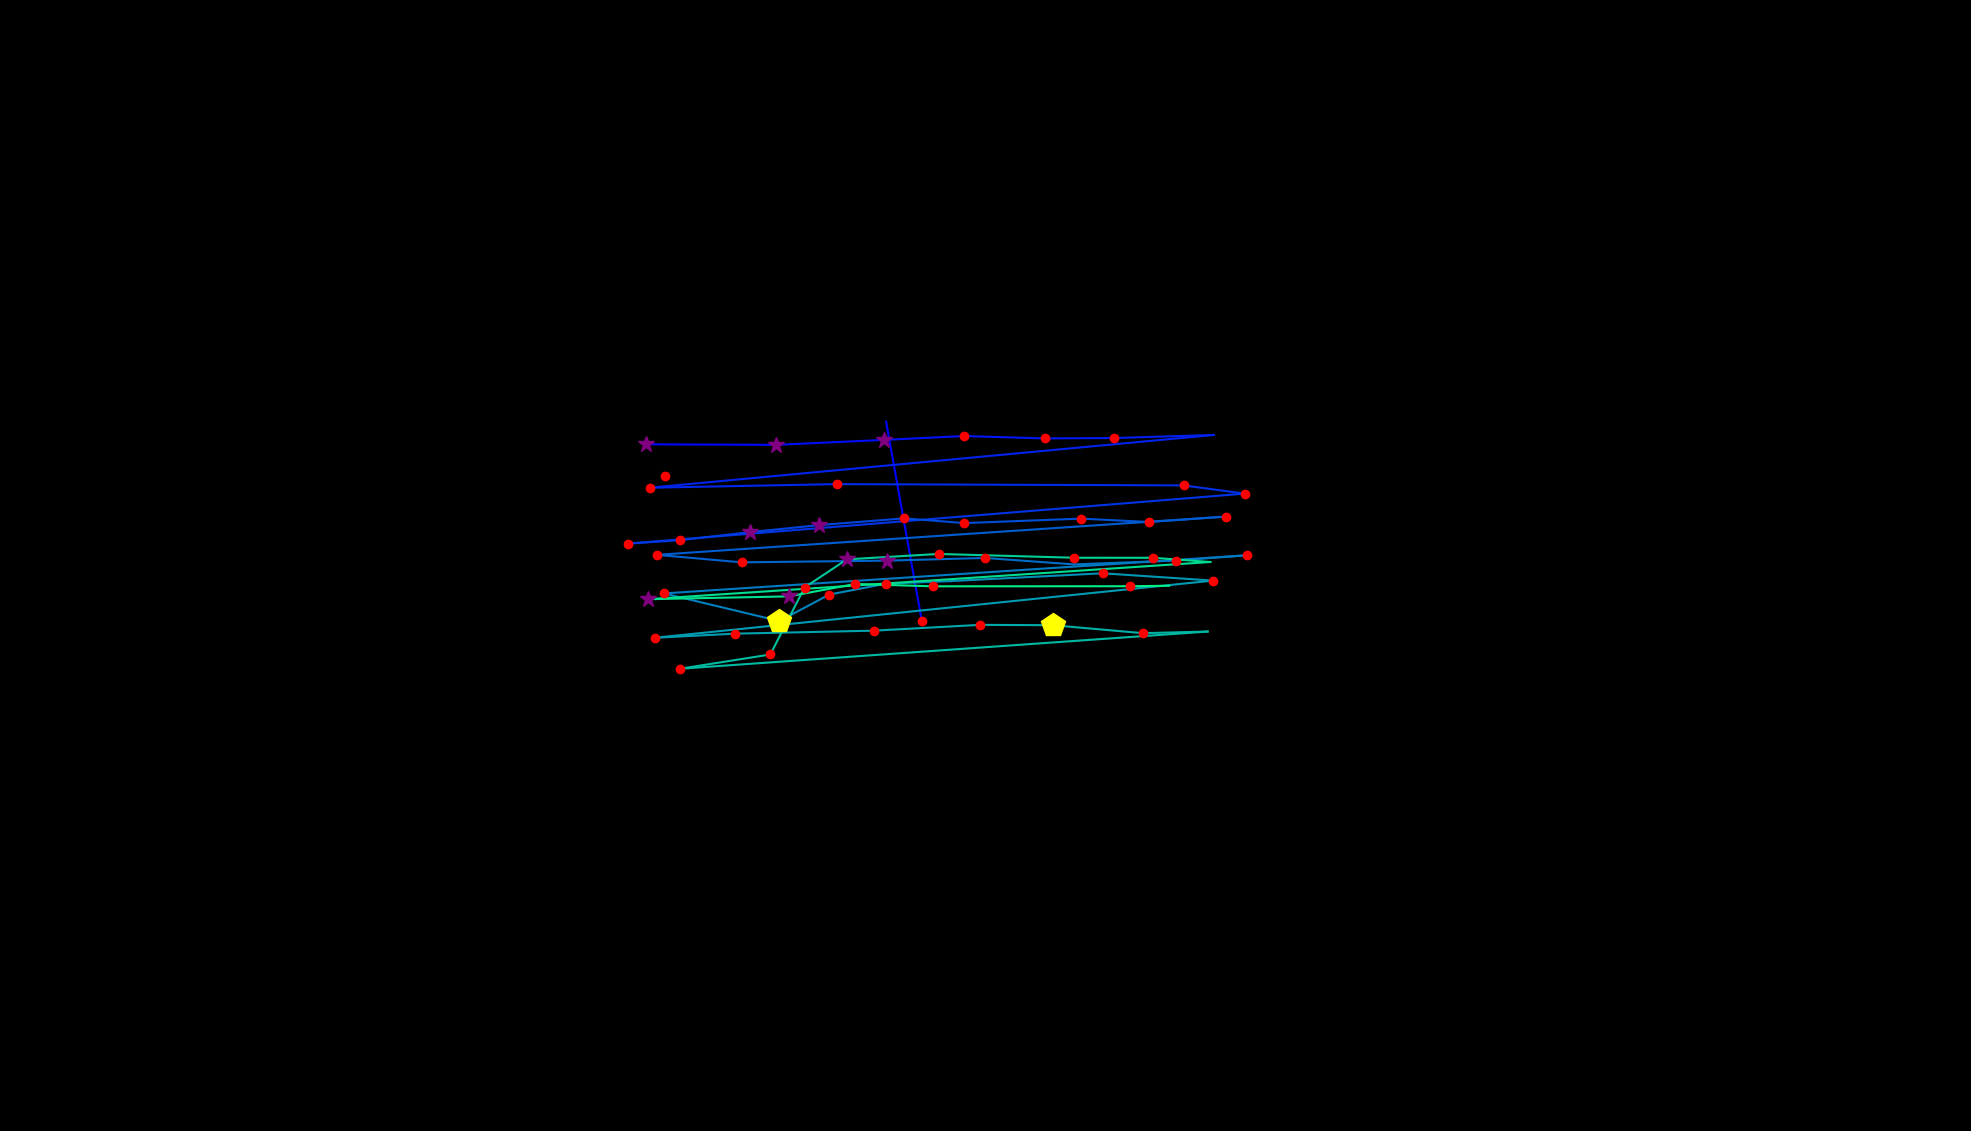

The file beside this chart, header and first rows:
, fixation_id, timestamp, avg_gaze_x, avg_gaze_y, duration
0, 95.0, 24737, 1197, 662.9, 144.6
1, 96.0, 25110, 1151, 921.2, 0.0
2, 110.0, 28375, 839, 891.8, 277.1
3, 111.0, 28737, 1008, 891.1, 301.2
4, 112.0, 29098, 1148, 897.5, 361.5
5, 113.0, 29484, 1252, 902.6, 228.9
6, 114.0, 29737, 1357, 899.5, 180.7
7, 115.0, 29966, 1446, 900, 228.9
8, 116.0, 30219, 1576, 904, 108.4
9, 117.0, 30520, 843.9, 835.4, 168.7
10, 118.0, 30737, 1087, 840.1, 144.6
11, 119.0, 31038, 1537, 838.5, 228.9
12, 120.0, 31291, 1616, 827.8, 156.6
13, 121.0, 31580, 815.4, 762.8, 180.7
14, 122.0, 31785, 883.5, 767.3, 228.9
15, 123.0, 32050, 974.4, 777.8, 337.4
16, 124.0, 32496, 1063, 786.8, 277.1
17, 125.0, 32821, 1174, 795.6, 144.6
18, 126.0, 32990, 1253, 789.5, 204.8
19, 127.0, 33255, 1404, 795.3, 144.6
20, 128.0, 33436, 1493, 790.9, 192.8
21, 129.0, 33689, 1592, 797.9, 168.7
22, 130.0, 33954, 852.9, 748.2, 241
23, 131.0, 34304, 963.3, 738.5, 228.9
24, 132.0, 34605, 1153, 740.8, 253
25, 133.0, 34906, 1280, 744.2, 120.5
26, 134.0, 35111, 1394, 735.8, 108.4
27, 135.0, 35243, 1528, 740.8, 168.7
28, 136.0, 35436, 1620, 747.7, 216.9
29, 137.0, 35737, 862.2, 698.2, 228.9
30, 138.0, 36014, 1012, 662.3, 421.7
31, 139.0, 36460, 1077, 696.7, 156.6
32, 140.0, 36641, 1151, 710.8, 156.6
33, 141.0, 36846, 1234, 714.1, 108.4
34, 142.0, 37039, 1432, 724.3, 132.5
35, 143.0, 37243, 1575, 714.8, 120.5
36, 144.0, 37581, 850.2, 640.5, 241
37, 145.0, 37846, 954.5, 645.9, 156.6
38, 146.0, 38063, 1135, 649.8, 216.9
39, 147.0, 38328, 1273, 657.3, 168.7
40, 148.0, 38581, 1368, 656.8, 494
41, 149.0, 39111, 1484, 646.5, 132.5
42, 150.0, 39280, 1568, 648.6, 108.4
43, 151.0, 39593, 883.1, 600.3, 144.6
44, 152.0, 39882, 1000, 618.8, 241
45, 153.0, 40171, 1045, 705.8, 156.6
46, 154.0, 40364, 1100, 742.4, 277.1
47, 155.0, 40677, 1219, 749.4, 132.5
48, 156.0, 40858, 1395, 744.5, 156.6
49, 157.0, 41099, 1498, 744.4, 120.5
50, 158.0, 41256, 1572, 738.9, 108.4
51, 159.0, 41581, 841.3, 690.6, 325.3
52, 160.0, 41955, 1025, 694.3, 397.6
53, 161.0, 42400, 1111, 710.4, 156.6
54, 162.0, 42629, 1212, 707.4, 241
55, 163.0, 43075, 1467, 707.5, 132.5
56, 164.0, 43232, 1518, 708.1, 108.4
57, 168.0, 43979, 864, 850.7, 132.5
